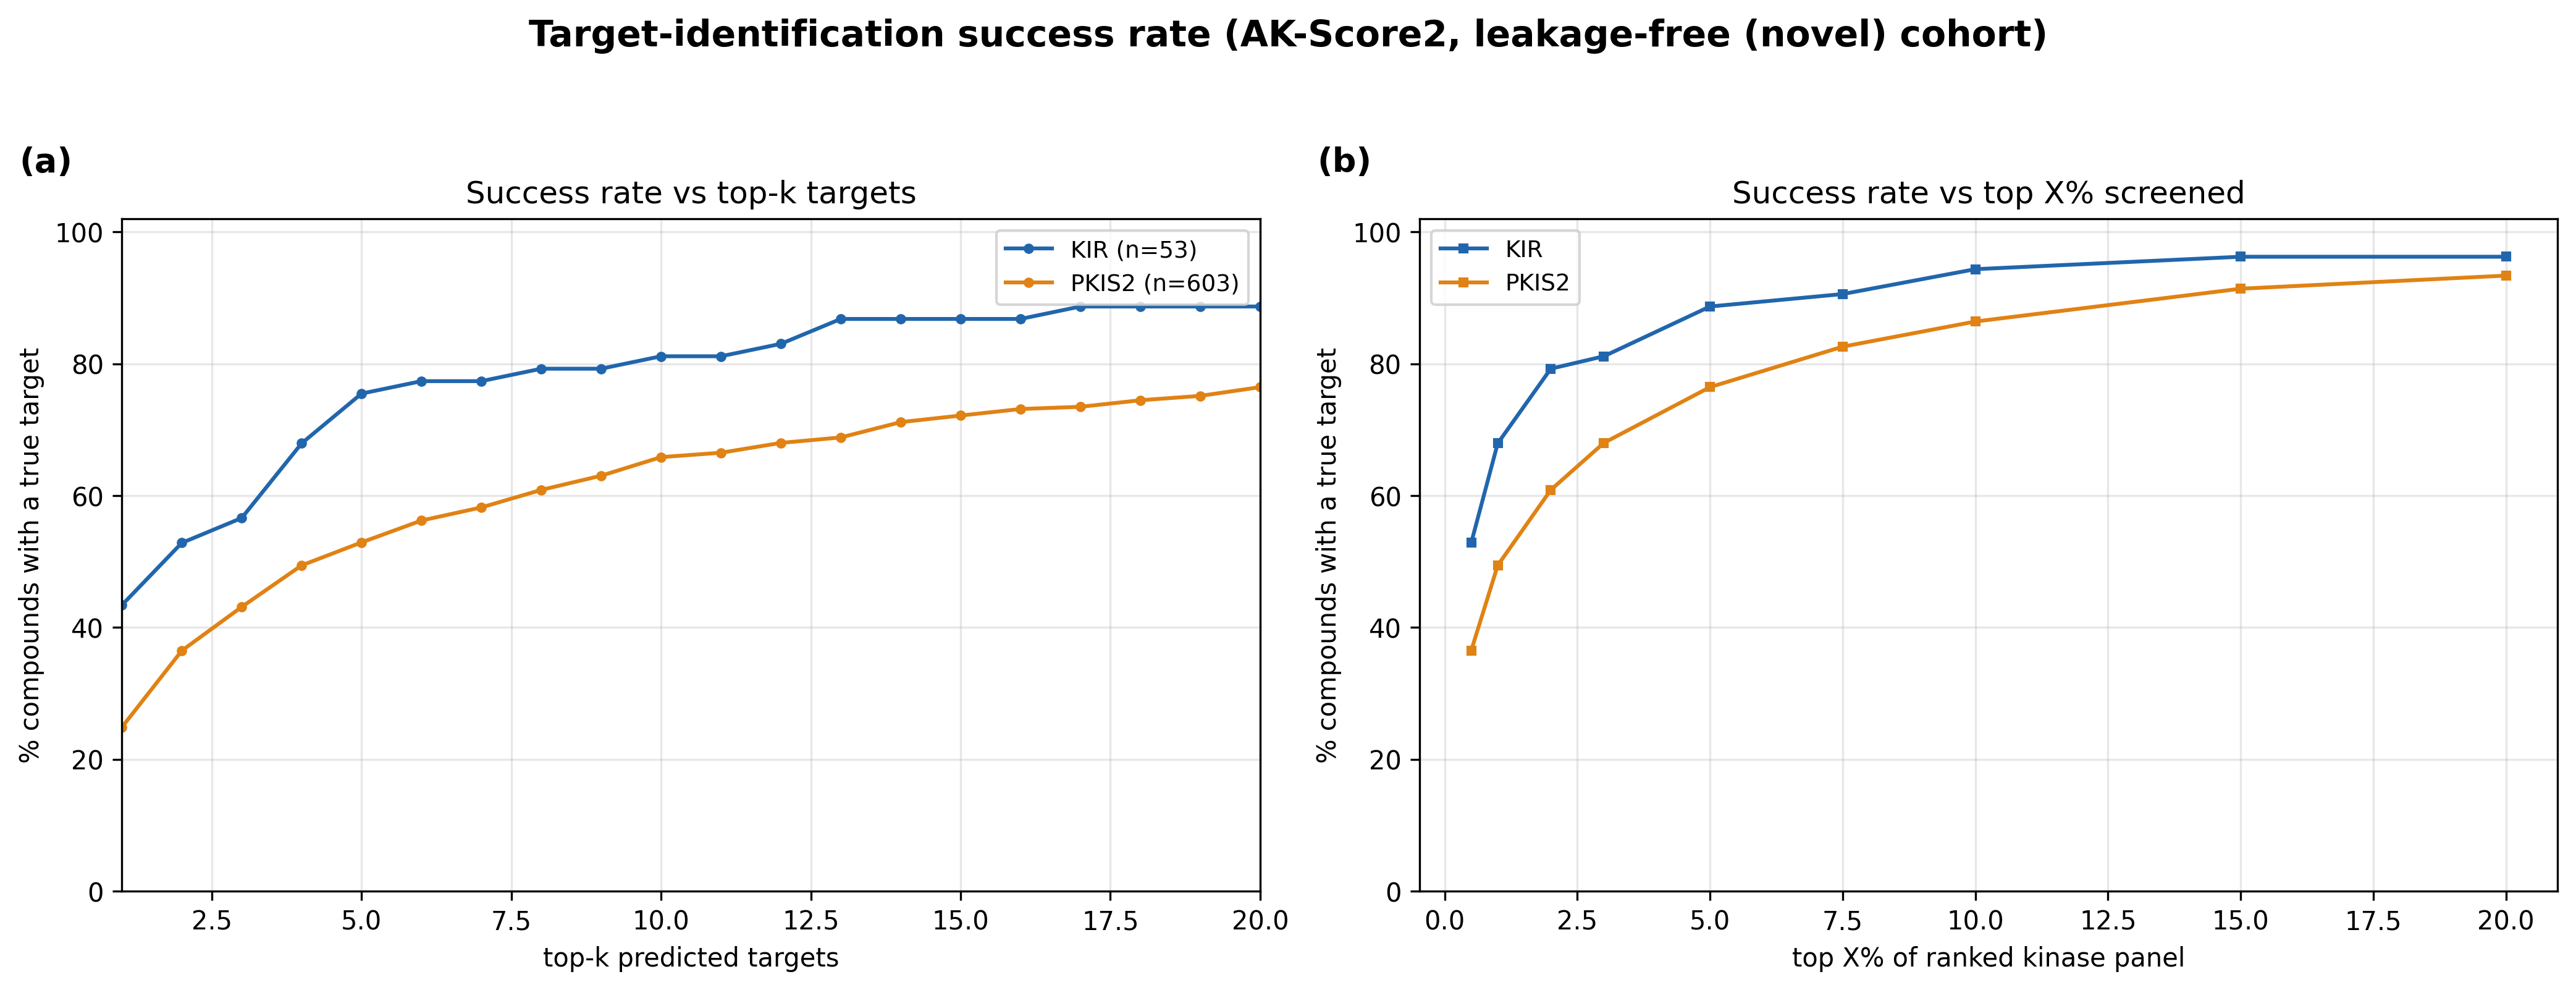

This chart was generated by the following Python code:
"""
Target-identification success rate: the fraction of compounds for which screening the top k
targets, or the top X% of the panel, recovers at least one true target. AK-Score2, both panels.

Output: Kinase_paper/success_rate/ (success_rate.png, success_rate.csv, SUCCESS_RATE.md)
"""
from __future__ import annotations
import sys as _s; _s.path.insert(0,"/mnt/d/Deepmolscan/Kinase_paper"); import figlabels as _fl
import os, math
import numpy as np, pandas as pd, matplotlib
matplotlib.use("Agg"); import matplotlib.pyplot as plt
import sys; sys.path.insert(0,"/mnt/d/Deepmolscan/PKIS2"); import analyze_pkis as ap
import sys; sys.path.insert(0,"/mnt/d/Deepmolscan/Kinase_paper"); import kinome_merge as km
import sys; sys.path.insert(0,"/mnt/d/Deepmolscan/Kinase_paper"); import novel_cohort as nc
KP="/mnt/d/Deepmolscan/Kinase_paper"; OUT=f"{KP}/success_rate"; os.makedirs(OUT,exist_ok=True)

def kmerged():
    exp=pd.read_csv(f"{KP}/kinase_exp_uniprot_mapped_matrix.csv",index_col=0)
    c2u={c:c.split("|")[2] for c in exp.columns}
    el=exp.stack().reset_index(); el.columns=["DRUG_NAME","col","rem"]; el["UNIPROT_ID"]=el["col"].map(c2u)
    el["rem"]=pd.to_numeric(el["rem"],errors="coerce"); el=el.dropna(subset=["rem"]); el["label"]=(el["rem"]<50).astype(int)
    ea=el.groupby(["DRUG_NAME","UNIPROT_ID"],as_index=False).agg(label=("label","max"))
    pr=pd.read_csv(f"{KP}/result_87/redock_zscore_long.csv")
    pr["DRUG_NAME"]=pr["DRUG_NAME"].replace(ap.DRUG_ALIAS)
    pr["UNIPROT_ID"]=km.norm_uni(pr["UNIPROT_ID"])   # 복합 accession 정규화(표 1 pool과 일치)
    pr=pr.groupby(["DRUG_NAME","UNIPROT_ID"],as_index=False).agg(z=("zscore_mean","min"),r=("rank_mean","min"))
    s=1.0 if np.corrcoef(pr.z,pr.r)[0,1]>0 else -1.0; pr["pred_score"]=-s*pr.z
    return ea.merge(pr[["DRUG_NAME","UNIPROT_ID","pred_score"]],on=["DRUG_NAME","UNIPROT_ID"])
SRC={"KIR":kmerged(),
     "PKIS2":pd.read_csv(f"{KP}/../PKIS2/PKIS2_result/analysis_merged_labeled.csv")}
SRC={k:nc.drop_leaked(v,k) for k,v in SRC.items()}   # 학습 미사용 코호트
COL={"KIR":"#2166AC","PKIS2":"#E08214"}
KS=list(range(1,21)); PS=[0.005,0.01,0.02,0.03,0.05,0.075,0.10,0.15,0.20]

def curves(M):
    labs=[]
    for d,g in M.groupby("DRUG_NAME"):
        if g.label.sum()<ap.MIN_ACTIVES or (g.label==0).sum()<1: continue
        labs.append(g.sort_values("pred_score",ascending=False).label.values)
    n=len(labs)
    topk={k:np.mean([int(l[:k].sum()>0) for l in labs])*100 for k in KS}
    topp={p:np.mean([int(l[:max(1,math.ceil(p*len(l)))].sum()>0) for l in labs])*100 for p in PS}
    return n,topk,topp

data={ds:curves(M) for ds,M in SRC.items()}
# 표 저장
rows=[]
for ds,(n,tk,tp) in data.items():
    rows.append(dict(dataset=ds,n=n,top1=tk[1],top5=tk[5],top10=tk[10],
                     p1=tp[0.01],p5=tp[0.05],p10=tp[0.10]))
S=pd.DataFrame(rows); S.to_csv(f"{OUT}/success_rate.csv",index=False)
print(S.round(1).to_string(index=False))

# 그림
fig,ax=plt.subplots(1,2,figsize=(14,5.4))
a=ax[0]
for ds,(n,tk,tp) in data.items():
    a.plot(KS,[tk[k] for k in KS],"o-",color=COL[ds],ms=3,label=f"{ds} (n={n})")
a.set(xlabel="top-k predicted targets",ylabel="% compounds with a true target",title="Success rate vs top-k targets",xlim=(1,20),ylim=(0,102))
a.legend(fontsize=9); a.grid(alpha=.3)
a=ax[1]
for ds,(n,tk,tp) in data.items():
    a.plot([p*100 for p in PS],[tp[p] for p in PS],"s-",color=COL[ds],ms=3,label=ds)
a.set(xlabel="top X% of ranked kinase panel",ylabel="% compounds with a true target",title="Success rate vs top X% screened",ylim=(0,102))
a.legend(fontsize=9); a.grid(alpha=.3)
fig.suptitle(f"Target-identification success rate (AK-Score2, {nc.tag()} cohort)",fontsize=14,fontweight="bold")
_fl.stamp(ax)   # 패널 문자 (a)(b)(c)
fig.tight_layout(rect=[0,0,1,0.95]); fig.savefig(f"{OUT}/success_rate.png",dpi=300,bbox_inches="tight"); plt.close()

md=["# 표적 식별 Success rate (AK-Score2)\n","**분석일**: 2026-07-22 | 상위 k 타겟/상위 X% 스크리닝 시 진짜 표적 1개 이상 회수한 화합물 비율. Active≥5.\n",
    "![sr](success_rate.png)\n","## 요약\n",
    "| 데이터셋 | n | top-1 | top-5 | top-10 | top-1% | top-5% | top-10% |","|---|--:|--:|--:|--:|--:|--:|--:|"]
for _,r in S.iterrows():
    md.append(f"| {r.dataset} | {int(r.n)} | {r.top1:.0f}% | {r.top5:.0f}% | {r.top10:.0f}% | {r.p1:.0f}% | {r.p5:.0f}% | {r.p10:.0f}% |")
md+=["\n## 해석\n",
 f"- 킨옴 **상위 1%만 스크리닝해도** 진짜 표적을 KIR {S[S.dataset=='KIR'].p1.iloc[0]:.0f}%·PKIS2 {S[S.dataset=='PKIS2'].p1.iloc[0]:.0f}% 화합물에서 회수.",
 "- **상위 10%면 91–100%** 화합물에서 회수 → 실험 우선순위 축소 도구로 실용적.",
 "- top-k(개수)는 Hit@k와 동일; top-X%(패널비율)는 패널 크기에 따라 절대 k가 달라짐."]
open(f"{OUT}/SUCCESS_RATE.md","w").write("\n".join(md))
print(f"\n✅ 저장 → {OUT}/ (success_rate.png, csv, SUCCESS_RATE.md)")
